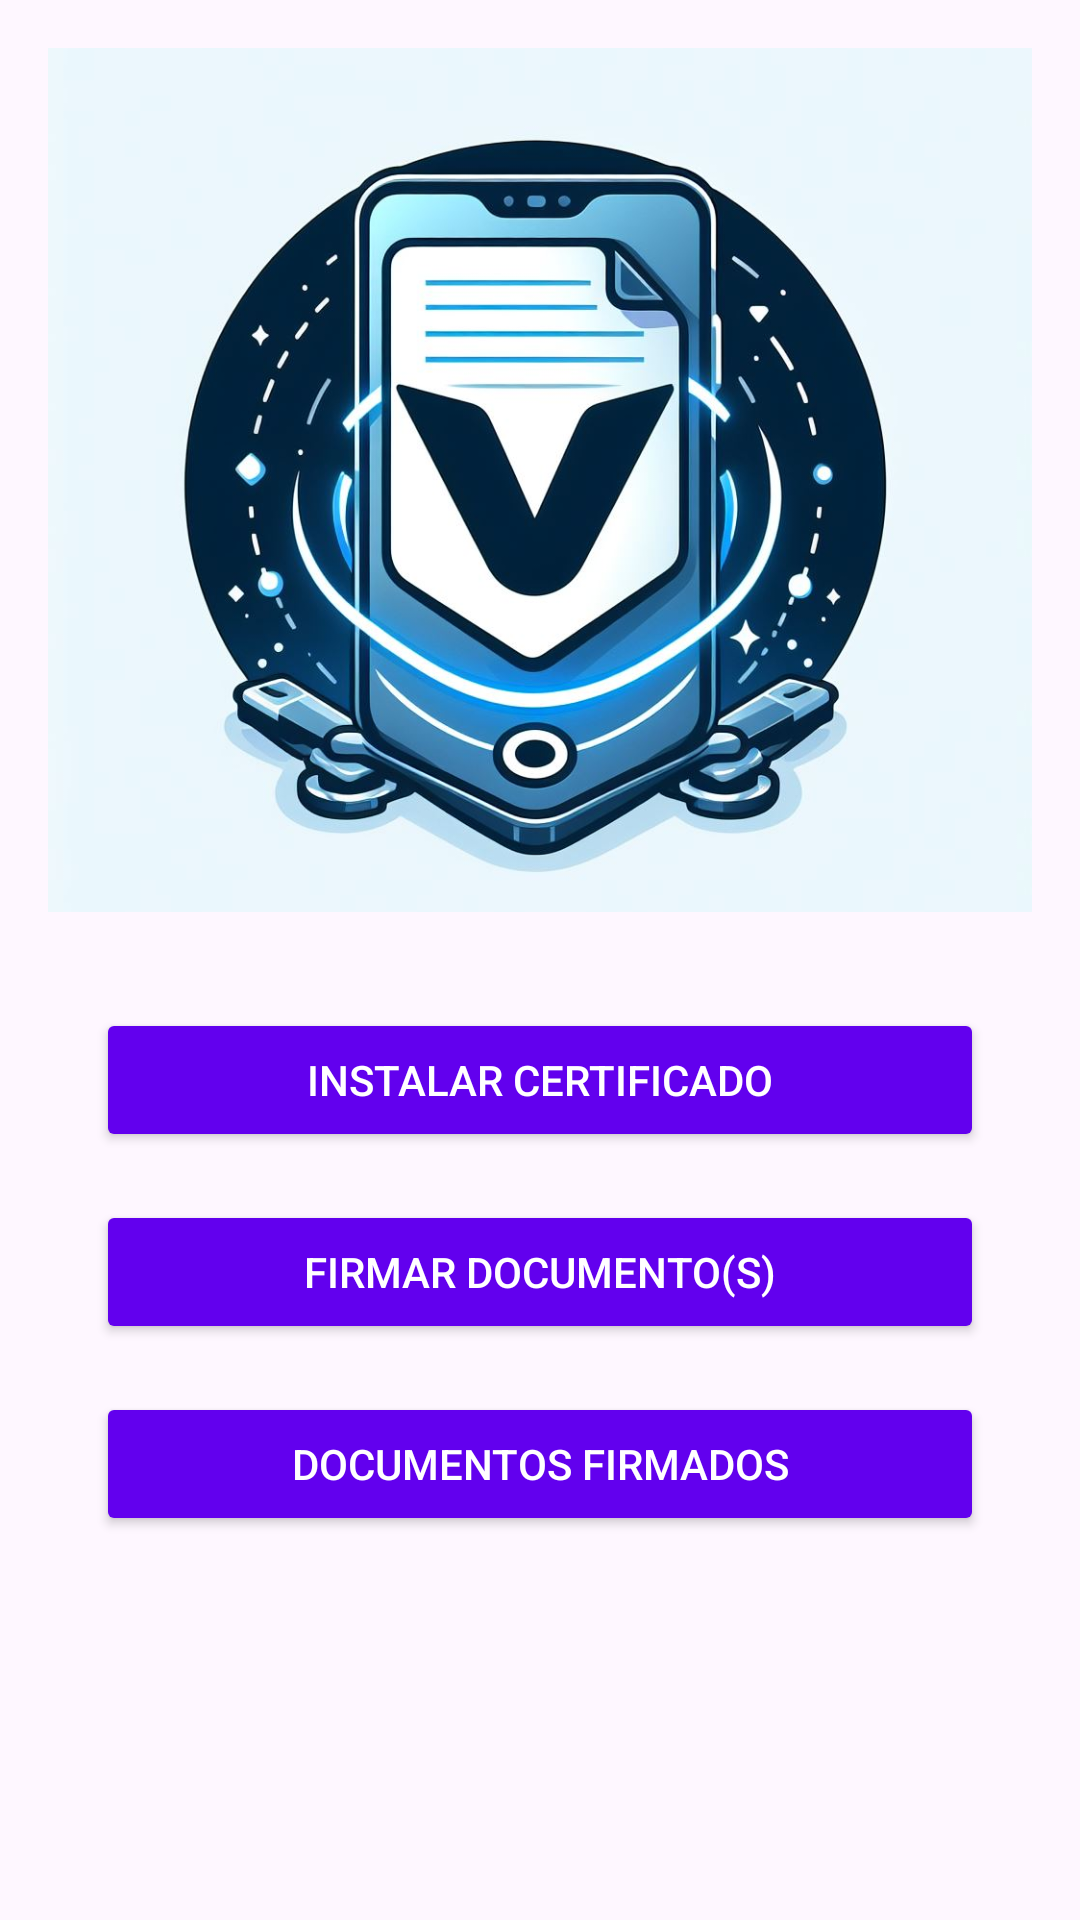

Here is an Android app screen rendered from its layout file. Give the layout XML and the strings, colors and styles it references.
<!-- AndroidManifest.xml: application theme Theme.VarSign -->
<!-- res/layout/activity_main.xml -->
<?xml version="1.0" encoding="utf-8"?>
<androidx.constraintlayout.widget.ConstraintLayout xmlns:android="http://schemas.android.com/apk/res/android"
    xmlns:app="http://schemas.android.com/apk/res-auto"
    xmlns:tools="http://schemas.android.com/tools"
    android:layout_width="match_parent"
    android:layout_height="match_parent"
    tools:context=".MainActivity">

    

    <Button
        android:id="@+id/btnDocsFirmados"
        style="@style/Widget.AppCompat.Button.Colored"
        android:layout_width="0dp"
        android:layout_height="wrap_content"
        android:layout_marginHorizontal="32dp"
        android:layout_marginTop="16dp"
        android:text="@string/signed_documents"
        app:layout_constraintEnd_toEndOf="parent"
        app:layout_constraintStart_toStartOf="parent"
        app:layout_constraintTop_toBottomOf="@+id/btnFirmarDocs" />

    <ImageView
        android:id="@+id/imageView"
        android:layout_width="0dp"
        android:layout_height="0dp"
        android:layout_margin="16dp"
        android:contentDescription="@string/image_description"
        android:src="@drawable/logo"
        app:layout_constraintBottom_toTopOf="@+id/guideline"
        app:layout_constraintEnd_toEndOf="parent"
        app:layout_constraintStart_toStartOf="parent"
        app:layout_constraintTop_toTopOf="parent"
        android:scaleType="centerCrop"/>

    
    <androidx.constraintlayout.widget.Guideline
        android:id="@+id/guideline"
        android:layout_width="wrap_content"
        android:layout_height="wrap_content"
        app:layout_constraintGuide_percent="0.5"
        android:orientation="horizontal"/>

    
    <Button
        android:id="@+id/btnInstalarCertificado"
        android:layout_width="0dp"
        android:layout_height="wrap_content"
        android:layout_marginHorizontal="32dp"
        android:layout_marginTop="16dp"
        android:text="@string/install_certificate"
        app:layout_constraintEnd_toEndOf="parent"
        app:layout_constraintStart_toStartOf="parent"
        app:layout_constraintTop_toBottomOf="@id/guideline"
        style="@style/Widget.AppCompat.Button.Colored"/>

    
    <Button
        android:id="@+id/btnFirmarDocs"
        style="@style/Widget.AppCompat.Button.Colored"
        android:layout_width="0dp"
        android:layout_height="wrap_content"
        android:layout_marginHorizontal="32dp"
        android:layout_marginTop="16dp"
        android:text="@string/sign_documents"
        app:layout_constraintEnd_toEndOf="parent"
        app:layout_constraintStart_toStartOf="parent"
        app:layout_constraintTop_toBottomOf="@id/btnInstalarCertificado" />

</androidx.constraintlayout.widget.ConstraintLayout>
<!-- resources referenced by this layout -->
<resources>
  <!-- drawable logo: jpeg bitmap (drawable, 100762 bytes) -->
  <string name="image_description">Imagen descriptiva</string>
  <string name="install_certificate">Instalar certificado</string>
  <string name="sign_documents">Firmar documento(s)</string>
  <string name="signed_documents">Documentos firmados</string>
  <style name="Widget.AppCompat.Button.Colored" parent="Widget.AppCompat.Button">
          <item name="android:backgroundTint">@color/colorPrimary</item>
          <item name="android:textColor">#FFFFFF</item>
      </style>
  <style name="Theme.VarSign" parent="Base.Theme.VarSign" />
  <color name="colorPrimary">#6200EE</color>
  <style name="Base.Theme.VarSign" parent="Theme.Material3.DayNight.NoActionBar">
          
          
      </style>
</resources>
